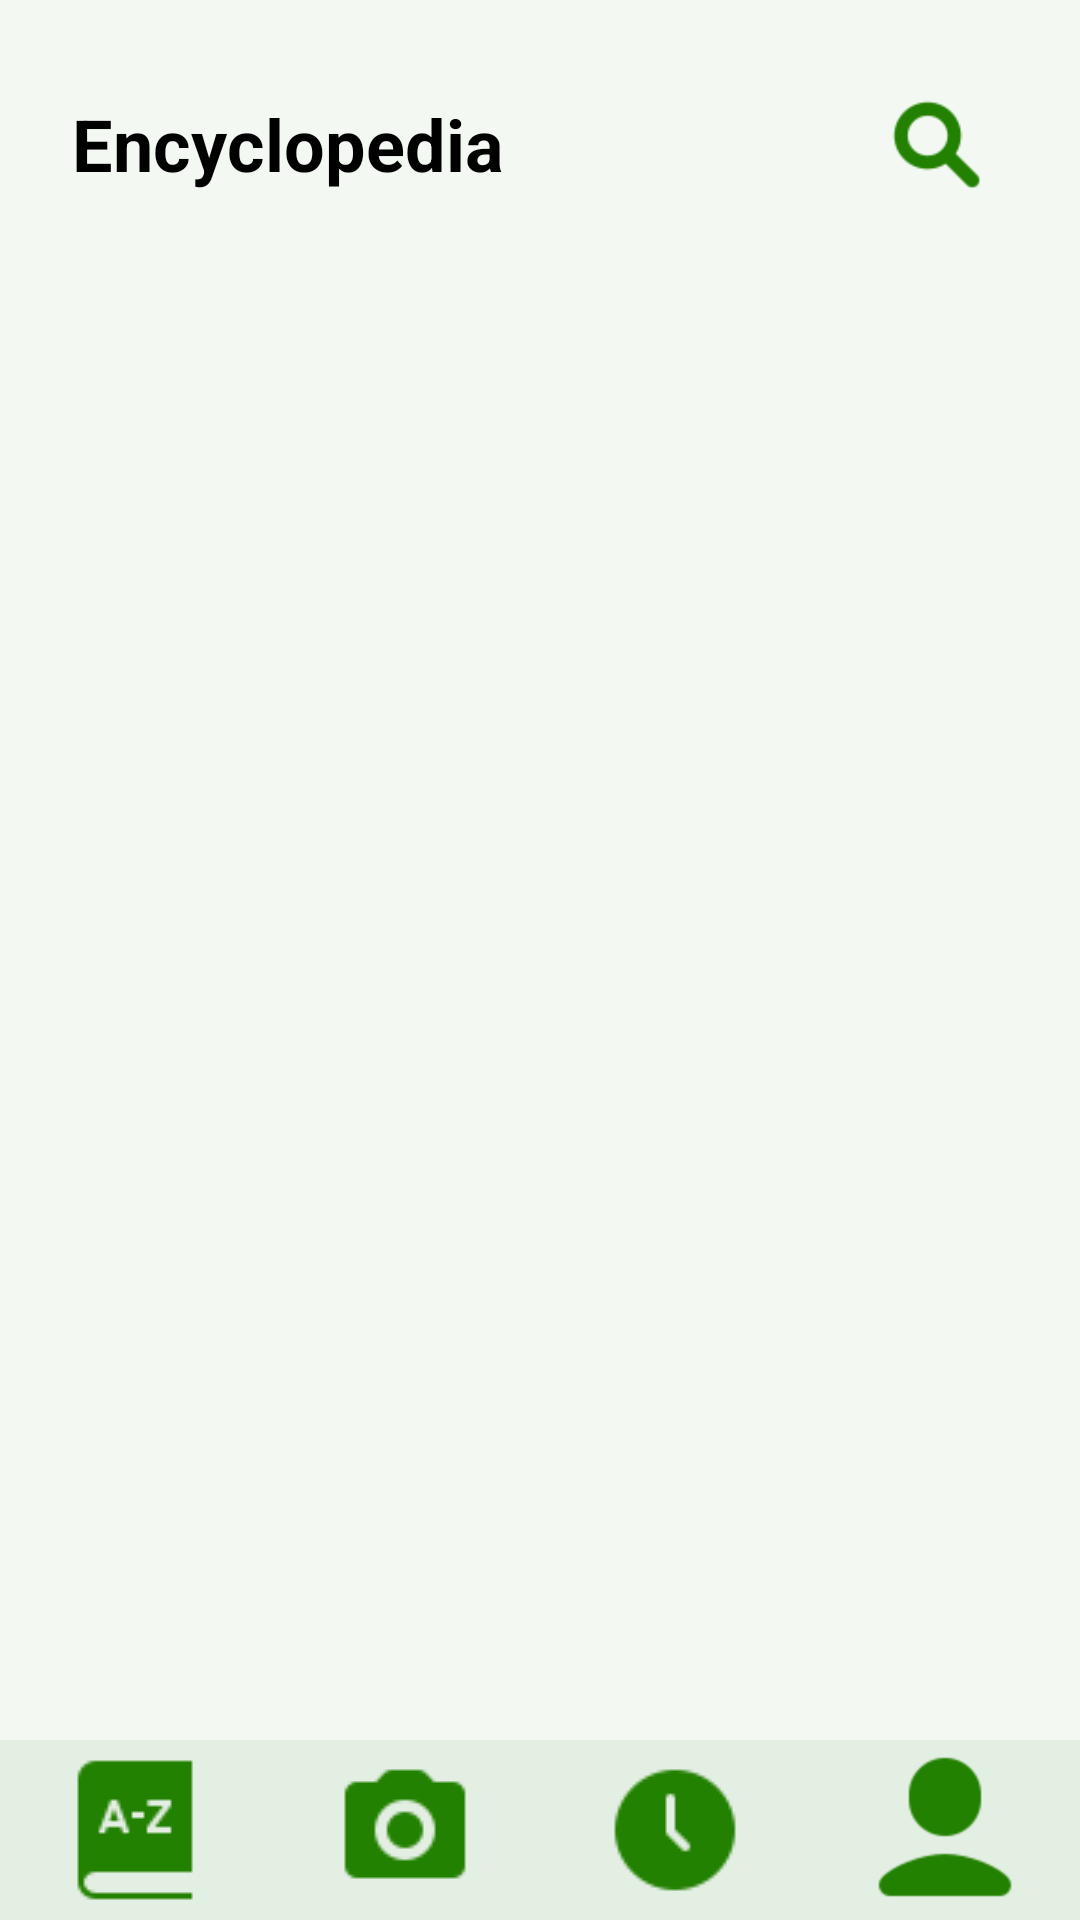

The Android layout XML behind this screen, and the referenced resources:
<!-- AndroidManifest.xml: application theme Theme.NatureInsight -->
<!-- res/layout/activity_encyclopedia.xml -->
<?xml version="1.0" encoding="utf-8"?>
<FrameLayout xmlns:android="http://schemas.android.com/apk/res/android"
    android:layout_width="match_parent"
    android:layout_height="match_parent"
    android:background="#F3F8F2">

    <LinearLayout
        android:orientation="vertical"
        android:layout_width="match_parent"
        android:layout_height="match_parent"
        android:layout_marginBottom="60dp"
        android:padding="24dp">

        <LinearLayout
            android:orientation="horizontal"
            android:layout_width="match_parent"
            android:layout_height="wrap_content"
            android:gravity="center_vertical"
            android:layout_marginBottom="16dp">

            <TextView
                android:id="@+id/title_encyclopedia"
                android:layout_width="0dp"
                android:layout_height="wrap_content"
                android:layout_weight="1"
                android:text="@string/encyclopedia"
                android:textSize="24sp"
                android:textStyle="bold"
                android:textColor="#000" />

            <ImageView
                android:id="@+id/search_icon"
                android:layout_width="48dp"
                android:layout_height="48dp"
                android:src="@drawable/icons8search64"
                android:contentDescription="Recherche"
                android:padding="4dp"
                android:clickable="true"
                android:focusable="true" />
        </LinearLayout>

        <LinearLayout
            android:id="@+id/search_container"
            android:orientation="horizontal"
            android:layout_width="match_parent"
            android:layout_height="wrap_content"
            android:visibility="gone"
            android:layout_marginBottom="16dp">

            <EditText
                android:id="@+id/search_input"
                android:layout_width="0dp"
                android:layout_height="wrap_content"
                android:layout_weight="1"
                android:hint="@string/sort_hint"
                android:background="@drawable/edittext_background"
                android:padding="8dp" />

            <Button
                android:id="@+id/search_button"
                android:layout_width="wrap_content"
                android:layout_height="wrap_content"
                android:backgroundTint="#228100"
                android:text="@string/search" />
        </LinearLayout>

        <androidx.recyclerview.widget.RecyclerView
            android:id="@+id/encyclopedia_list"
            android:layout_width="match_parent"
            android:layout_height="0dp"
            android:layout_weight="1"
            android:scrollbars="vertical" />
    </LinearLayout>

    <include
        layout="@layout/bottom_nav"
        android:layout_width="match_parent"
        android:layout_height="60dp"
        android:layout_gravity="bottom" />
</FrameLayout>
<!-- res/layout/bottom_nav.xml (included above) -->
<?xml version="1.0" encoding="utf-8"?>
<LinearLayout xmlns:android="http://schemas.android.com/apk/res/android"
    android:orientation="horizontal"
    android:layout_width="match_parent"
    android:layout_height="60dp"
    android:background="#E4EFE4"
    android:gravity="center"
    android:weightSum="4">

    <ImageButton
        android:id="@+id/nav_encyclopedia"
        android:layout_width="0dp"
        android:layout_height="match_parent"
        android:layout_weight="1"
        android:src="@drawable/icons8wordbook50"
        android:background="@android:color/transparent"
        android:contentDescription="Encyclopédie"
        android:scaleType="centerInside"
        android:adjustViewBounds="true"
        android:maxWidth="48dp"
        android:maxHeight="48dp"
        />

    <ImageButton
        android:id="@+id/nav_camera"
        android:layout_width="0dp"
        android:layout_height="match_parent"
        android:layout_weight="1"
        android:src="@drawable/icons8camera24"
        android:background="@android:color/transparent"
        android:contentDescription="Caméra"
        android:scaleType="centerInside"
        android:adjustViewBounds="true"
        android:maxWidth="48dp"
        android:maxHeight="48dp"
        />

    <ImageButton
        android:id="@+id/nav_history"
        android:layout_width="0dp"
        android:layout_height="match_parent"
        android:layout_weight="1"
        android:src="@drawable/icons8clock48"
        android:background="@android:color/transparent"
        android:contentDescription="Historique"
        android:scaleType="centerInside"
        android:adjustViewBounds="true"
        android:maxWidth="48dp"
        android:maxHeight="48dp"
        />

    <ImageButton
        android:id="@+id/nav_account"
        android:layout_width="0dp"
        android:layout_height="match_parent"
        android:layout_weight="1"
        android:src="@drawable/icons8user90"
        android:background="@android:color/transparent"
        android:contentDescription="Compte"
        android:scaleType="centerInside"
        android:adjustViewBounds="true"
        android:maxWidth="48dp"
        android:maxHeight="48dp"
        />
</LinearLayout>
<!-- resources referenced by this layout -->
<resources>
  <!-- drawable edittext_background (drawable) -->
  <?xml version="1.0" encoding="utf-8"?>
  <shape xmlns:android="http://schemas.android.com/apk/res/android"
      android:shape="rectangle">
  
      
      <solid android:color="#FFFFFF" />
  
      
      <stroke
          android:width="1dp"
          android:color="#CCCCCC" />
  
      
      <corners android:radius="20dp" />
  
      
      <padding
          android:left="8dp"
          android:top="8dp"
          android:right="8dp"
          android:bottom="8dp" />
  </shape>
  <!-- drawable icons8camera24: png bitmap (drawable, 682 bytes) -->
  <!-- drawable icons8clock48: png bitmap (drawable, 745 bytes) -->
  <!-- drawable icons8search64: png bitmap (drawable, 989 bytes) -->
  <!-- drawable icons8user90: png bitmap (drawable, 1080 bytes) -->
  <!-- drawable icons8wordbook50: png bitmap (drawable, 619 bytes) -->
  <string name="encyclopedia">Encyclopedia</string>
  <string name="search">Search</string>
  <string name="sort_hint">Search a plant</string>
  <style name="Theme.NatureInsight" parent="Base.Theme.NatureInsight" />
  <style name="Base.Theme.NatureInsight" parent="Theme.Material3.DayNight.NoActionBar">
          
          
      </style>
</resources>
